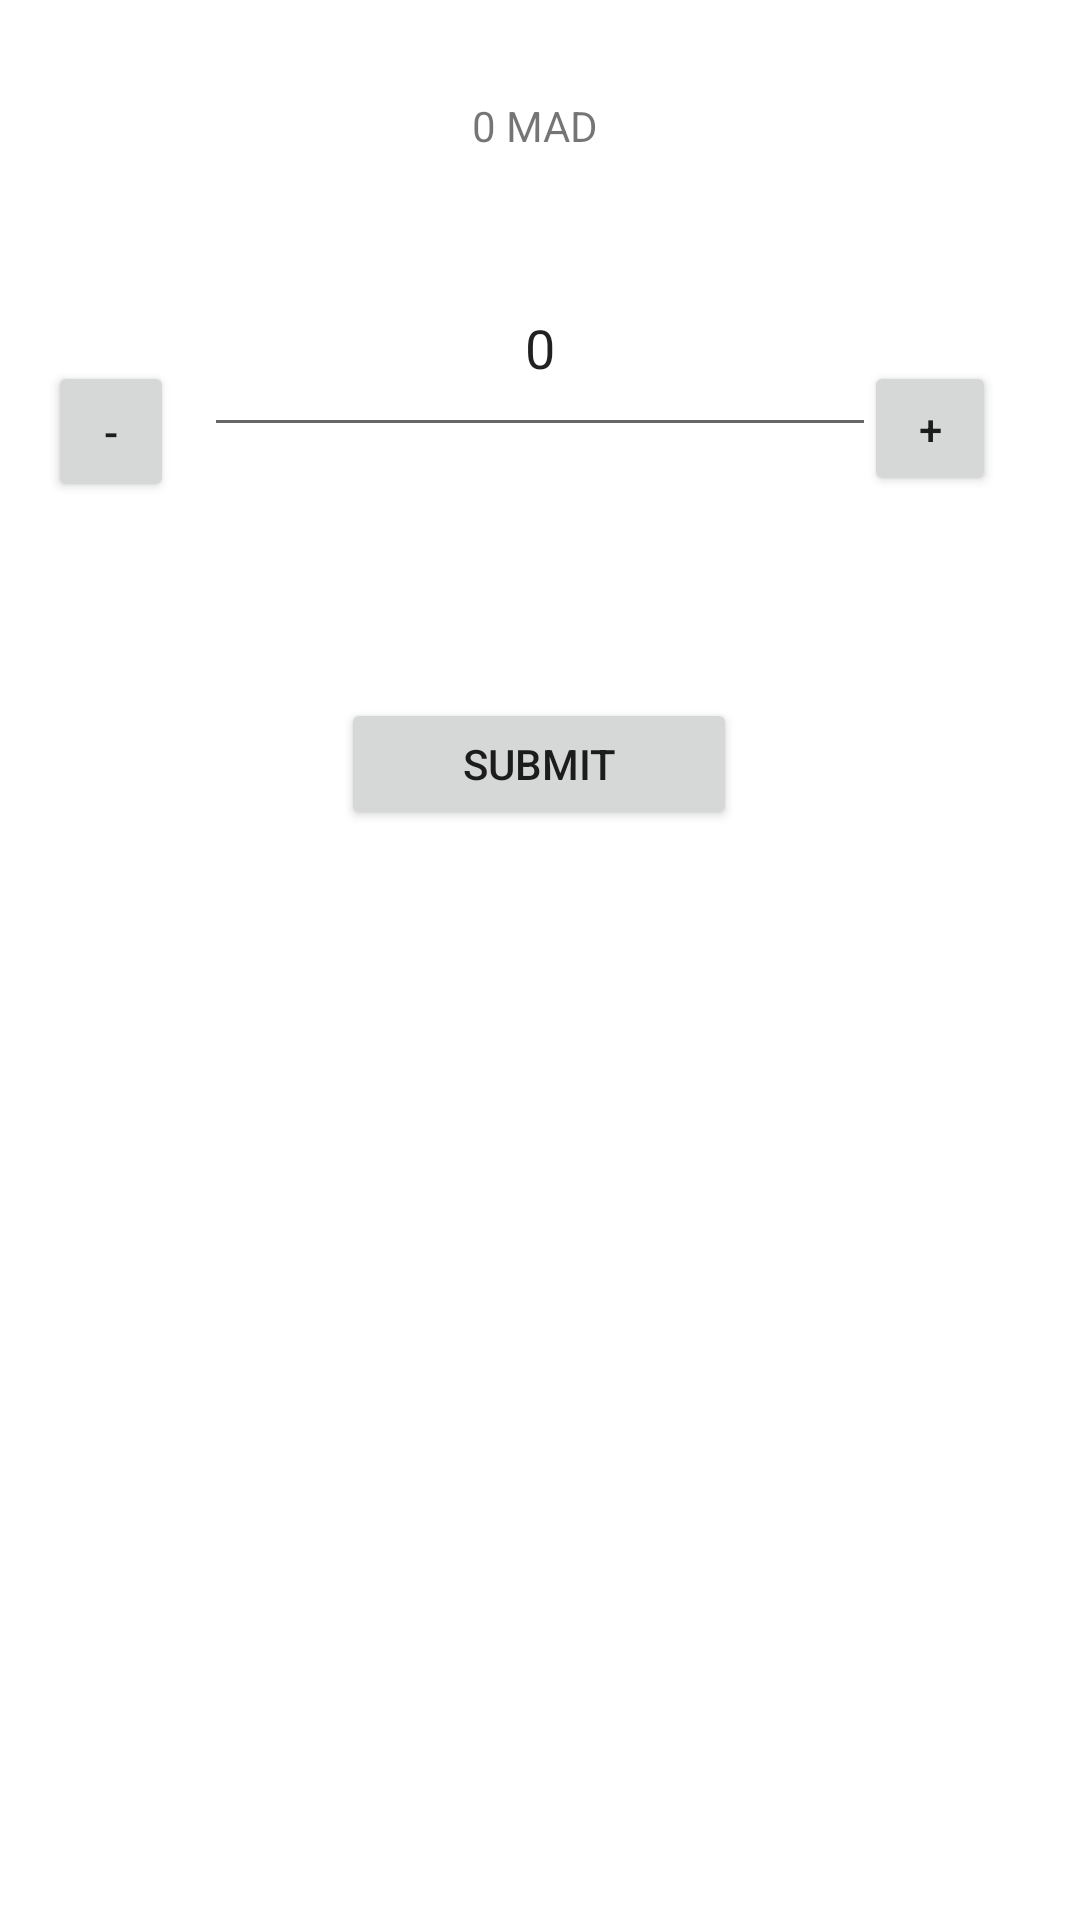

The Android layout XML behind this screen, and the referenced resources:
<!-- AndroidManifest.xml: application theme Theme.BankManager -->
<!-- res/layout/activity_main.xml -->
<?xml version="1.0" encoding="utf-8"?>
<androidx.constraintlayout.widget.ConstraintLayout xmlns:android="http://schemas.android.com/apk/res/android"
    xmlns:app="http://schemas.android.com/apk/res-auto"
    xmlns:tools="http://schemas.android.com/tools"
    android:layout_width="match_parent"
    android:layout_height="match_parent"
    tools:context=".MainActivity">

    <EditText
        android:id="@+id/amount"
        android:layout_width="224dp"
        android:layout_height="69dp"
        android:layout_marginStart="16dp"
        android:layout_marginLeft="16dp"
        android:layout_marginTop="80dp"
        android:layout_marginEnd="16dp"
        android:layout_marginRight="16dp"
        android:autofillHints=""
        android:ems="10"
        android:gravity="center"
        android:inputType="number"
        android:text="0"
        app:layout_constraintEnd_toStartOf="@+id/increment"
        app:layout_constraintHorizontal_bias="0.241"
        app:layout_constraintStart_toEndOf="@+id/decrement"
        app:layout_constraintTop_toTopOf="parent" />

    <Button
        android:id="@+id/Submit"
        android:layout_width="132dp"
        android:layout_height="44dp"
        android:layout_marginTop="16dp"
        android:text="@string/submit"
        app:layout_constraintBottom_toBottomOf="parent"
        app:layout_constraintEnd_toEndOf="parent"
        app:layout_constraintHorizontal_bias="0.498"
        app:layout_constraintStart_toStartOf="parent"
        app:layout_constraintTop_toBottomOf="@+id/amount"
        app:layout_constraintVertical_bias="0.157" />

    <Button
        android:id="@+id/decrement"
        android:layout_width="42dp"
        android:layout_height="47dp"
        android:layout_marginStart="16dp"
        android:layout_marginLeft="16dp"
        android:onClick="decrease"
        android:text="-"
        app:layout_constraintBottom_toBottomOf="parent"
        app:layout_constraintStart_toStartOf="parent"
        app:layout_constraintTop_toTopOf="parent"
        app:layout_constraintVertical_bias="0.203" />

    <Button
        android:id="@+id/increment"
        android:layout_width="44dp"
        android:layout_height="45dp"
        android:layout_marginEnd="28dp"
        android:layout_marginRight="28dp"
        android:onClick="increase"
        android:text="+"
        app:layout_constraintBottom_toBottomOf="parent"
        app:layout_constraintEnd_toEndOf="parent"
        app:layout_constraintTop_toTopOf="parent"
        app:layout_constraintVertical_bias="0.202" />

    <androidx.constraintlayout.widget.Barrier
        android:id="@+id/barrier"
        android:layout_width="wrap_content"
        android:layout_height="wrap_content"
        app:barrierDirection="left" />


    <ListView
        android:id="@+id/user_list"
        android:layout_width="fill_parent"
        android:layout_height="wrap_content"
        android:layout_marginTop="16dp"
        android:layout_marginBottom="16dp"
        android:dividerHeight="1dp"
        app:layout_constraintBottom_toBottomOf="parent"
        app:layout_constraintEnd_toEndOf="parent"
        app:layout_constraintHorizontal_bias="0.0"
        app:layout_constraintStart_toStartOf="parent"
        app:layout_constraintTop_toBottomOf="@+id/Submit"
        app:layout_constraintVertical_bias="0.056" />

    <TextView
        android:id="@+id/soldTotal"
        android:layout_width="306dp"
        android:layout_height="22dp"
        android:layout_marginTop="28dp"
        android:gravity="center"
        android:text="0 MAD "
        app:layout_constraintBottom_toTopOf="@+id/amount"
        app:layout_constraintEnd_toEndOf="parent"
        app:layout_constraintStart_toStartOf="parent"
        app:layout_constraintTop_toTopOf="parent"
        app:layout_constraintVertical_bias="0.1" />

</androidx.constraintlayout.widget.ConstraintLayout>
<!-- resources referenced by this layout -->
<resources>
  <string name="submit">Submit</string>
  <style name="Theme.BankManager" parent="Theme.MaterialComponents.DayNight.DarkActionBar">
          
          <item name="colorPrimary">@color/purple_500</item>
          <item name="colorPrimaryVariant">@color/purple_700</item>
          <item name="colorOnPrimary">@color/white</item>
          
          <item name="colorSecondary">@color/teal_200</item>
          <item name="colorSecondaryVariant">@color/teal_700</item>
          <item name="colorOnSecondary">@color/black</item>
          
          <item name="android:statusBarColor" tools:targetApi="l">?attr/colorPrimaryVariant</item>
          
      </style>
  <!-- not gathered from this repository: default colours our renderer supplied (Android Studio template values) -->
  <color name="purple_500">#FF6200EE</color>
  <color name="purple_700">#FF3700B3</color>
  <color name="teal_200">#FF03DAC5</color>
  <color name="teal_700">#FF018786</color>
  <color name="black">#FF000000</color>
  <color name="white">#FFFFFFFF</color>
</resources>
